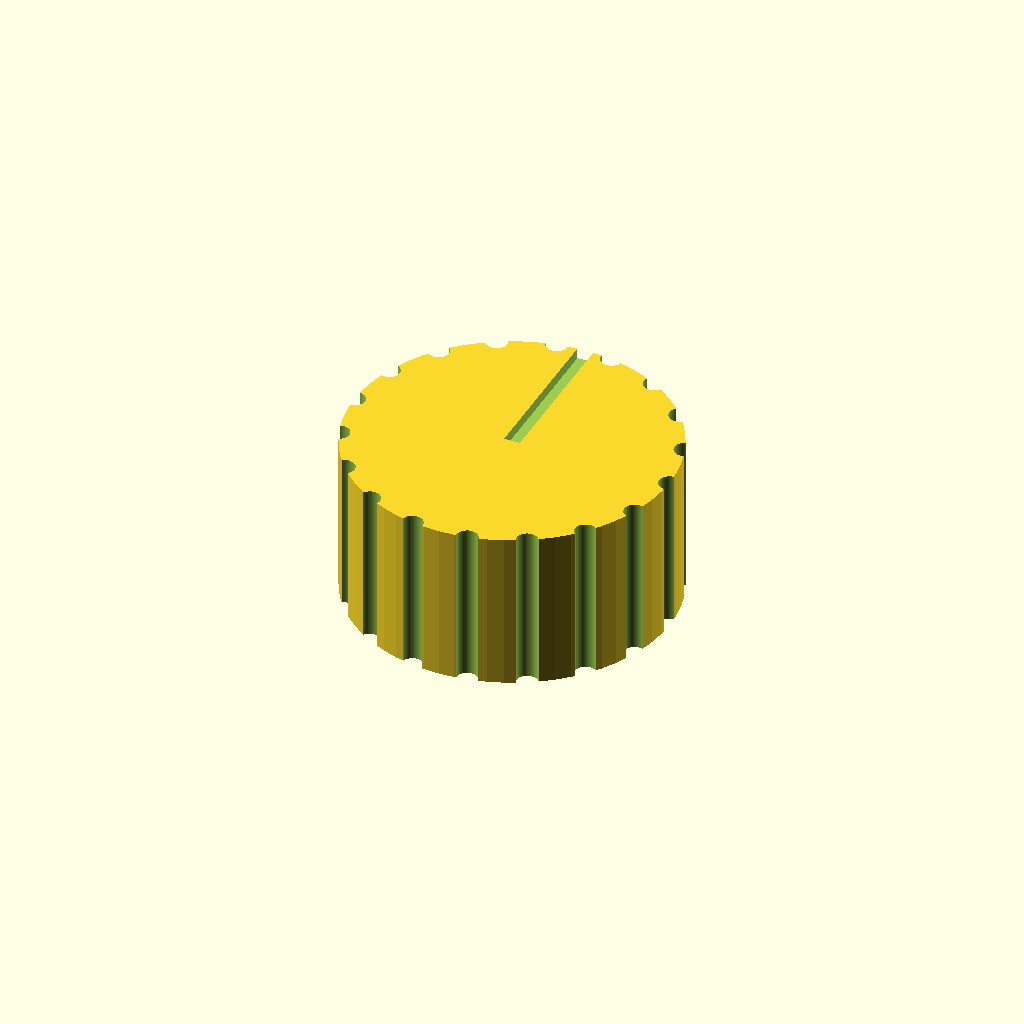
Cell 1: rendered with the file's own defaults.
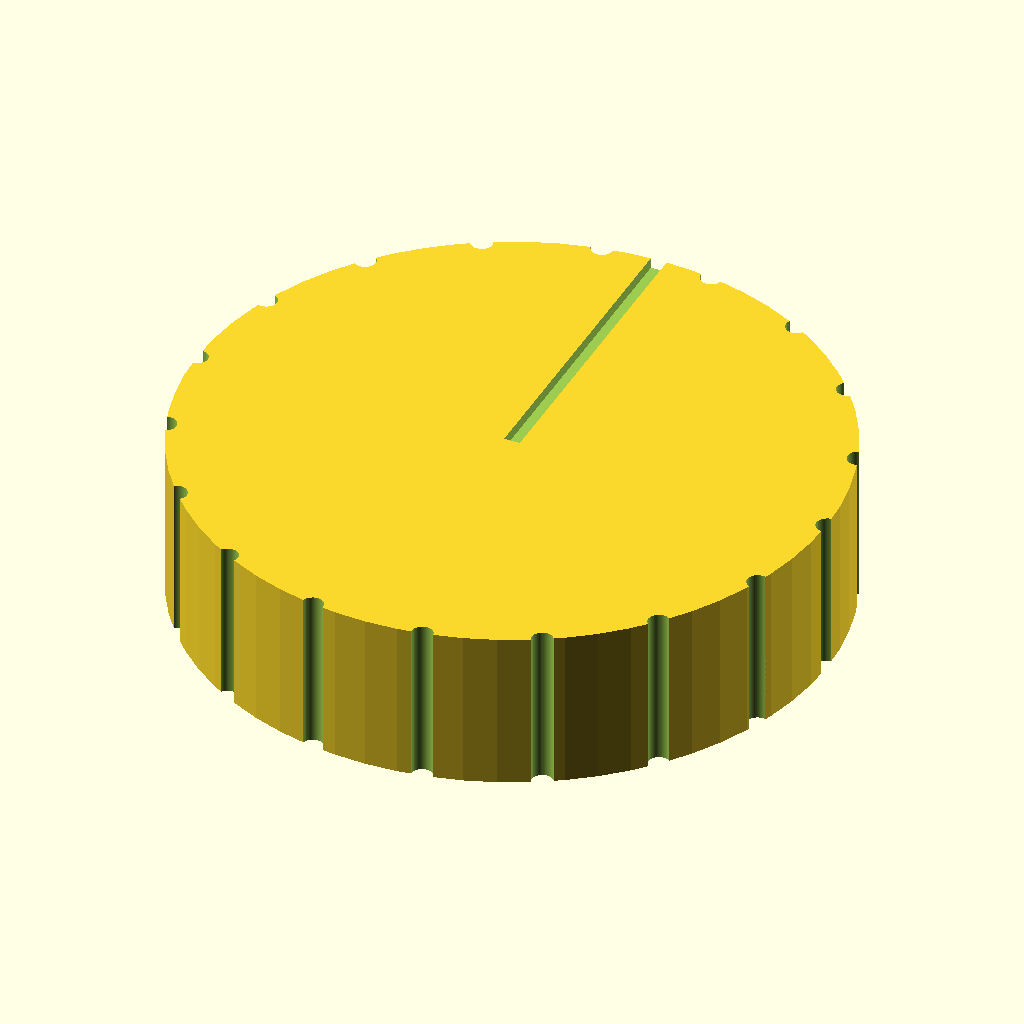
Cell 2 — knob_diameter set to 60, the other parameters unchanged.
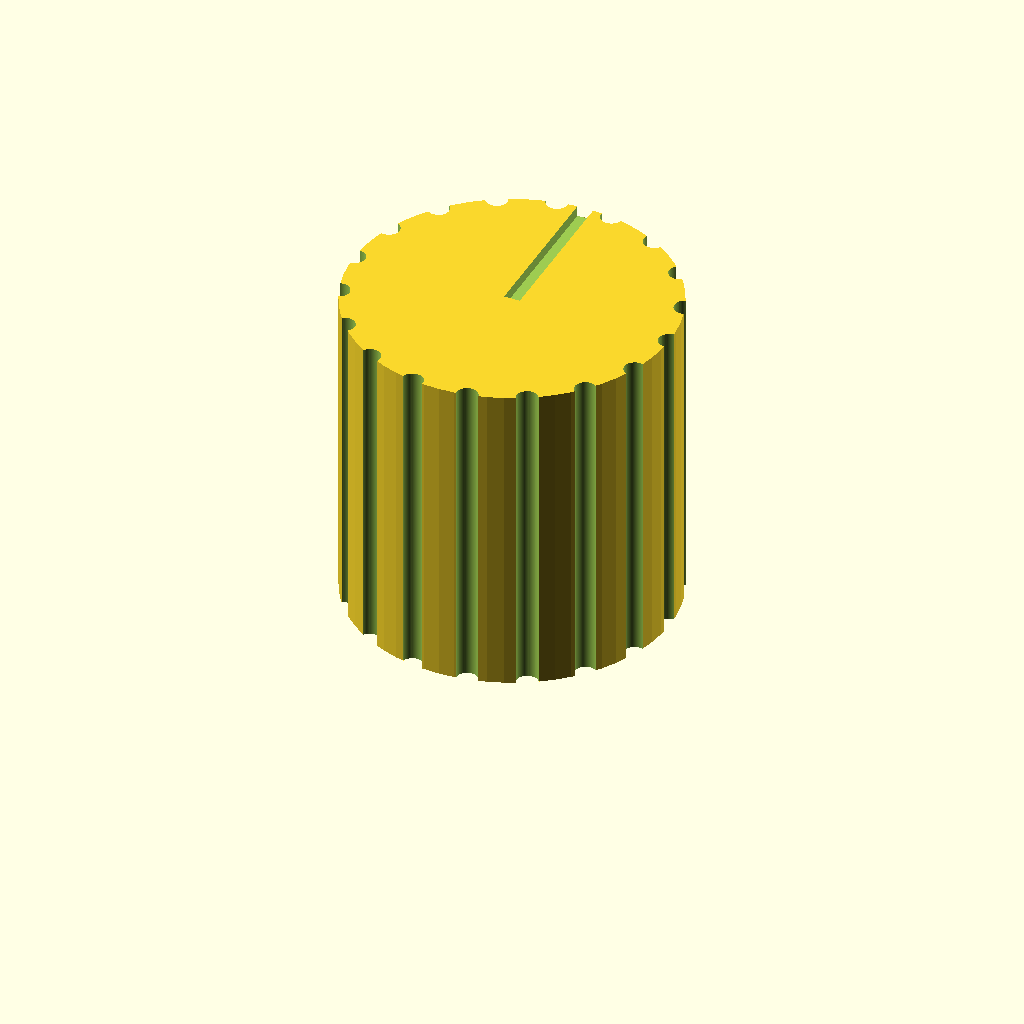
Cell 3 — knob_height set to 30, the other parameters unchanged.
One fixed orthographic camera (rotation 55°, 0°, 25°; colour scheme Cornfield) for every cell.
Source of the model, bench/results/main-tiiny/code/tiiny_google_gemma-4-26B-A4B-it/dshaft_knob_6mm_s2_a2.scad:
// --- Dimensions ---
knob_diameter = 30.0;          // Total diameter of the knob
knob_height = 15.0;            // Total height of the knob
shaft_circle_dia = 6.2;        // Diameter of the D-bore circle
shaft_flat_dist = 4.7;         // Distance from flat to opposite side of D-bore
bore_depth = 12.0;             // Depth of the D-bore
num_grooves = 18;              // Number of vertical grip grooves
groove_dia = 2.0;              // Diameter of the grip grooves
pointer_width = 1.5;           // Width of the pointer groove
pointer_depth = 1.0;           // Depth of the pointer groove

// --- Constants ---
$fn = 64;

// --- Geometry Calculations ---
// User spec: "distance from the flat to the opposite side of the circle is 4.7 mm"
// Circle diameter is 6.2, so radius is 3.1.
// If the total height of the D-shape is 4.7, the distance from center to flat is:
// 4.7 - 3.1 = 1.6 mm.
// To align the pointer with the flat, we place the flat at Y = 1.6.
dist_center_to_flat = 1.6; 

// --- Main Construction ---
difference() {
    // 1. The main knob body
    cylinder(h = knob_height, d = knob_diameter);

    // 2. The D-shaped blind bore
    // We subtract a cylinder and then subtract a block to create the flat.
    // The flat is at Y = 1.6.
    translate([0, 0, -0.01]) {
        difference() {
            cylinder(h = bore_depth + 0.02, d = shaft_circle_dia);
            
            // The block that creates the flat side.
            // We translate it so the face is at Y = 1.6.
            // To ensure it cuts through, we move it from 1.6 to 1.6 + diameter.
            translate([-shaft_circle_dia, dist_center_to_flat, -0.01])
            cube([shaft_circle_dia * 2, shaft_circle_dia, bore_depth + 0.02]);
        }
    }

    // 3. The 18 vertical grip grooves
    // 2mm diameter half-cylinders centered on the outer surface.
    for (i = [0 : num_grooves - 1]) {
        rotate([0, 0, i * (360 / num_grooves)])
        translate([knob_diameter / 2, 0, -0.01])
        cylinder(h = knob_height + 0.02, d = groove_dia);
    }

    // 4. The pointer groove (Radial Slot)
    // 1.5mm wide, 1mm deep, runs from the centre to the outer edge.
    // On the same side as the flat (Y = 1.6).
    // We use a thin cube and rotate it to be radial.
    // To make it radial, we rotate it around the Z axis.
    // However, a simpler way to make a radial slot is to use a thin cylinder 
    // or a cube and rotate it. Let's use a thin cube rotated to align with Y axis.
    
    // We place the slot centered on the Y axis (where the flat is).
    // The slot is 1.5mm wide, so X goes from -0.75 to 0.75.
    // The slot is 1mm deep, so Z goes from knob_height - 1 to knob_height.
    // The slot goes from center (0,0) to edge (0, 15).
    translate([-pointer_width / 2, -0.01, knob_height - pointer_depth])
    cube([pointer_width, knob_diameter / 2 + 1, pointer_depth + 0.01]);
}

// Note on the Pointer Groove:
// The previous version had the pointer groove incorrectly placed in Z and Y.
// This version places it at the top (Z = knob_height - 1) and extends it 
// from the center (Y=0) to the edge (Y=15) along the Y axis.
// This aligns with the flat side of the D-bore (which is at Y = 1.6).
Customizer parameters (derived from the source; name, type, default, range or options):
knob_diameter: number, default 30
knob_height: number, default 15
shaft_circle_dia: number, default 6.2
shaft_flat_dist: number, default 4.7
bore_depth: number, default 12
num_grooves: number, default 18
groove_dia: number, default 2
pointer_width: number, default 1.5
pointer_depth: number, default 1
dist_center_to_flat: number, default 1.6
